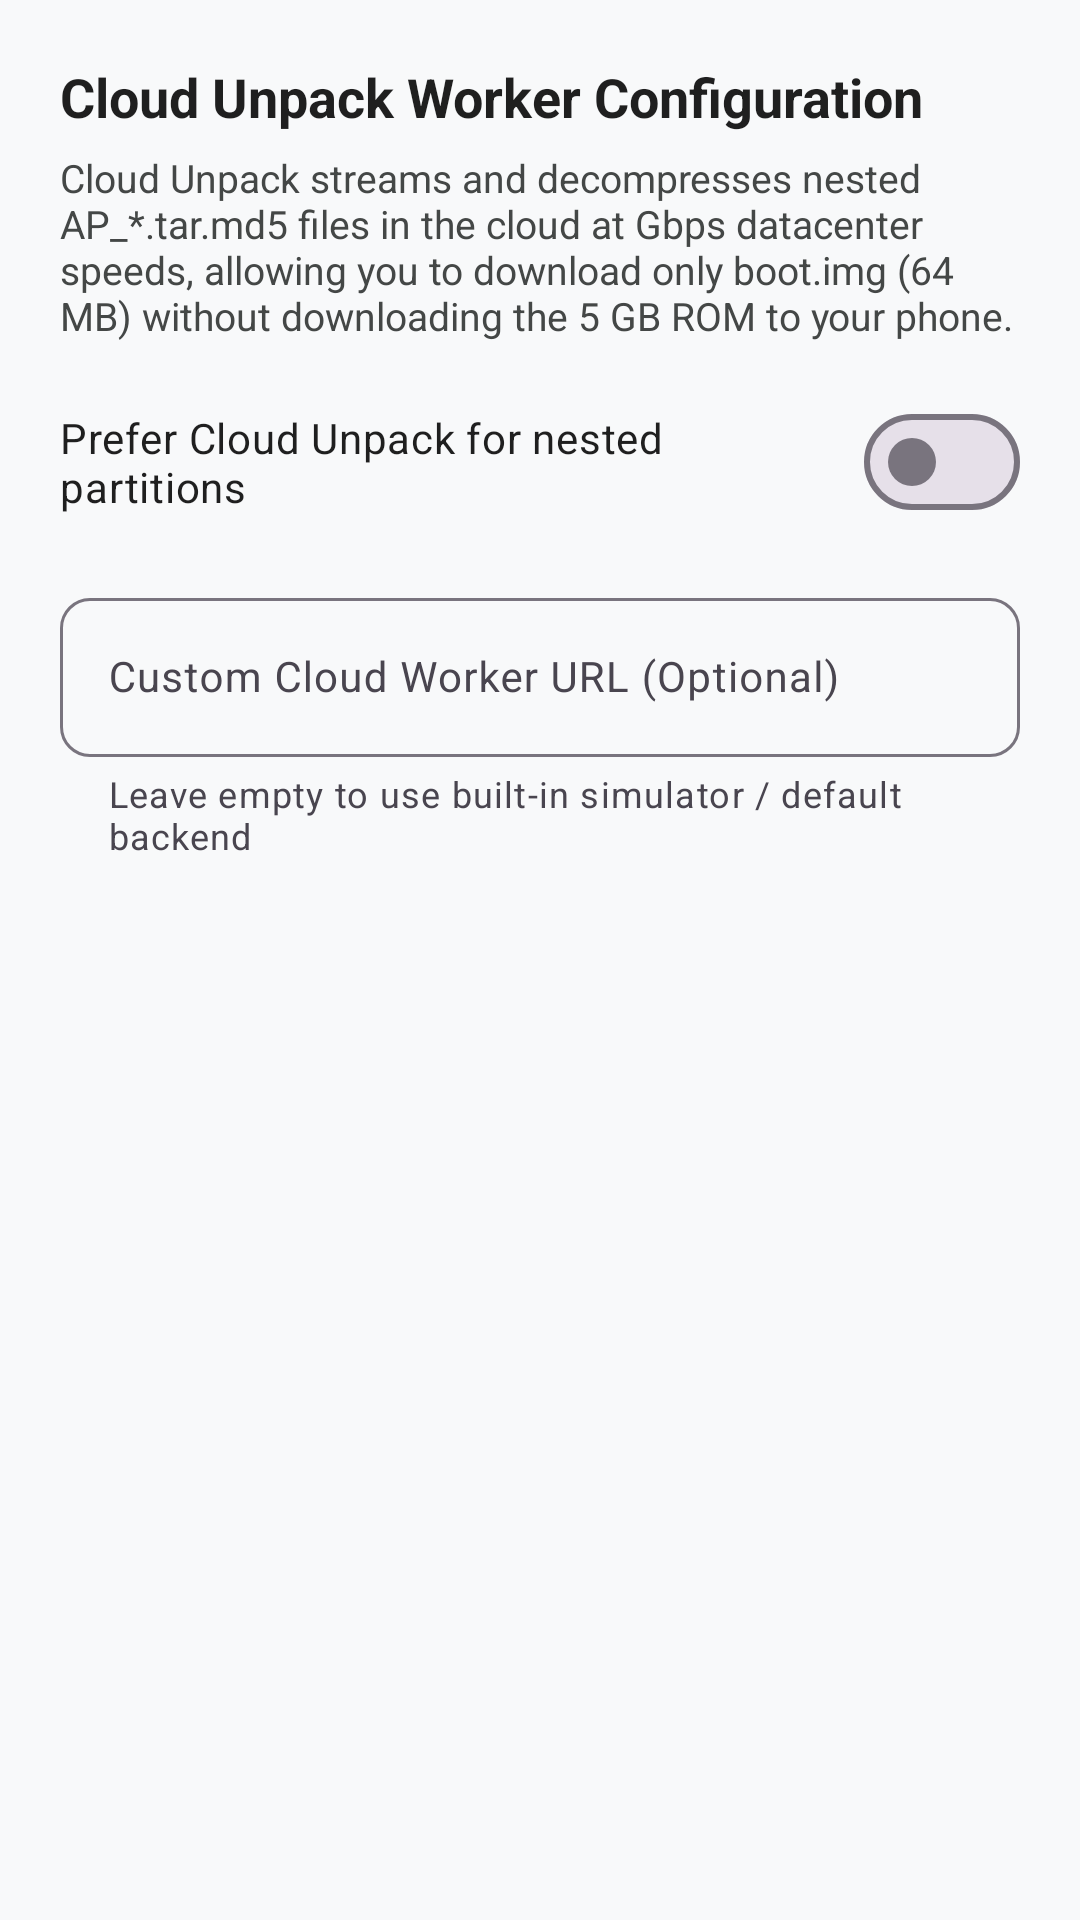

Reconstruct the res/layout file that produces this screen, plus the resources it refers to.
<!-- AndroidManifest.xml: application theme Theme.MyApplication -->
<!-- res/layout/dialog_cloud_settings.xml -->
<?xml version="1.0" encoding="utf-8"?>
<LinearLayout xmlns:android="http://schemas.android.com/apk/res/android"
    xmlns:app="http://schemas.android.com/apk/res-auto"
    android:layout_width="match_parent"
    android:layout_height="wrap_content"
    android:orientation="vertical"
    android:padding="20dp">

    <TextView
        android:layout_width="wrap_content"
        android:layout_height="wrap_content"
        android:text="Cloud Unpack Worker Configuration"
        android:textColor="@color/on_surface"
        android:textSize="18sp"
        android:textStyle="bold" />

    <TextView
        android:layout_width="wrap_content"
        android:layout_height="wrap_content"
        android:layout_marginTop="6dp"
        android:text="Cloud Unpack streams and decompresses nested AP_*.tar.md5 files in the cloud at Gbps datacenter speeds, allowing you to download only boot.img (64 MB) without downloading the 5 GB ROM to your phone."
        android:textColor="@color/on_surface_variant"
        android:textSize="13sp" />

    <com.google.android.material.materialswitch.MaterialSwitch
        android:id="@+id/switch_cloud_default"
        android:layout_width="match_parent"
        android:layout_height="wrap_content"
        android:layout_marginTop="16dp"
        android:text="Prefer Cloud Unpack for nested partitions"
        android:textColor="@color/on_surface"
        android:textSize="14sp" />

    <com.google.android.material.textfield.TextInputLayout
        android:id="@+id/layout_worker_url"
        style="@style/Widget.Material3.TextInputLayout.OutlinedBox"
        android:layout_width="match_parent"
        android:layout_height="wrap_content"
        android:layout_marginTop="16dp"
        android:hint="Custom Cloud Worker URL (Optional)"
        app:boxCornerRadiusBottomEnd="10dp"
        app:boxCornerRadiusBottomStart="10dp"
        app:boxCornerRadiusTopEnd="10dp"
        app:boxCornerRadiusTopStart="10dp"
        app:helperText="Leave empty to use built-in simulator / default backend">

        <com.google.android.material.textfield.TextInputEditText
            android:id="@+id/edit_worker_url"
            android:layout_width="match_parent"
            android:layout_height="wrap_content"
            android:inputType="textUri"
            android:textSize="14sp" />
    </com.google.android.material.textfield.TextInputLayout>

</LinearLayout>
<!-- resources referenced by this layout -->
<resources>
  <color name="on_surface">#1F1F1F</color>
  <color name="on_surface_variant">#444746</color>
  <style name="Theme.MyApplication" parent="Theme.Material3.DayNight.NoActionBar">
          <item name="colorPrimary">@color/primary</item>
          <item name="colorOnPrimary">@color/on_primary</item>
          <item name="colorPrimaryContainer">@color/primary_container</item>
          <item name="colorOnPrimaryContainer">@color/on_primary_container</item>
          <item name="colorSecondary">@color/secondary</item>
          <item name="colorSecondaryContainer">@color/secondary_container</item>
          <item name="colorOnSecondaryContainer">@color/on_secondary_container</item>
          <item name="android:colorBackground">@color/surface</item>
          <item name="colorSurface">@color/surface</item>
          <item name="colorOnSurface">@color/on_surface</item>
          <item name="android:statusBarColor">@color/surface</item>
          <item name="android:windowLightStatusBar">true</item>
      </style>
  <color name="primary">#0B57D0</color>
  <color name="on_primary">#FFFFFF</color>
  <color name="primary_container">#D3E3FD</color>
  <color name="on_primary_container">#041E49</color>
  <color name="secondary">#00639B</color>
  <color name="secondary_container">#C2E7FF</color>
  <color name="on_secondary_container">#001D35</color>
  <color name="surface">#F8F9FA</color>
</resources>
